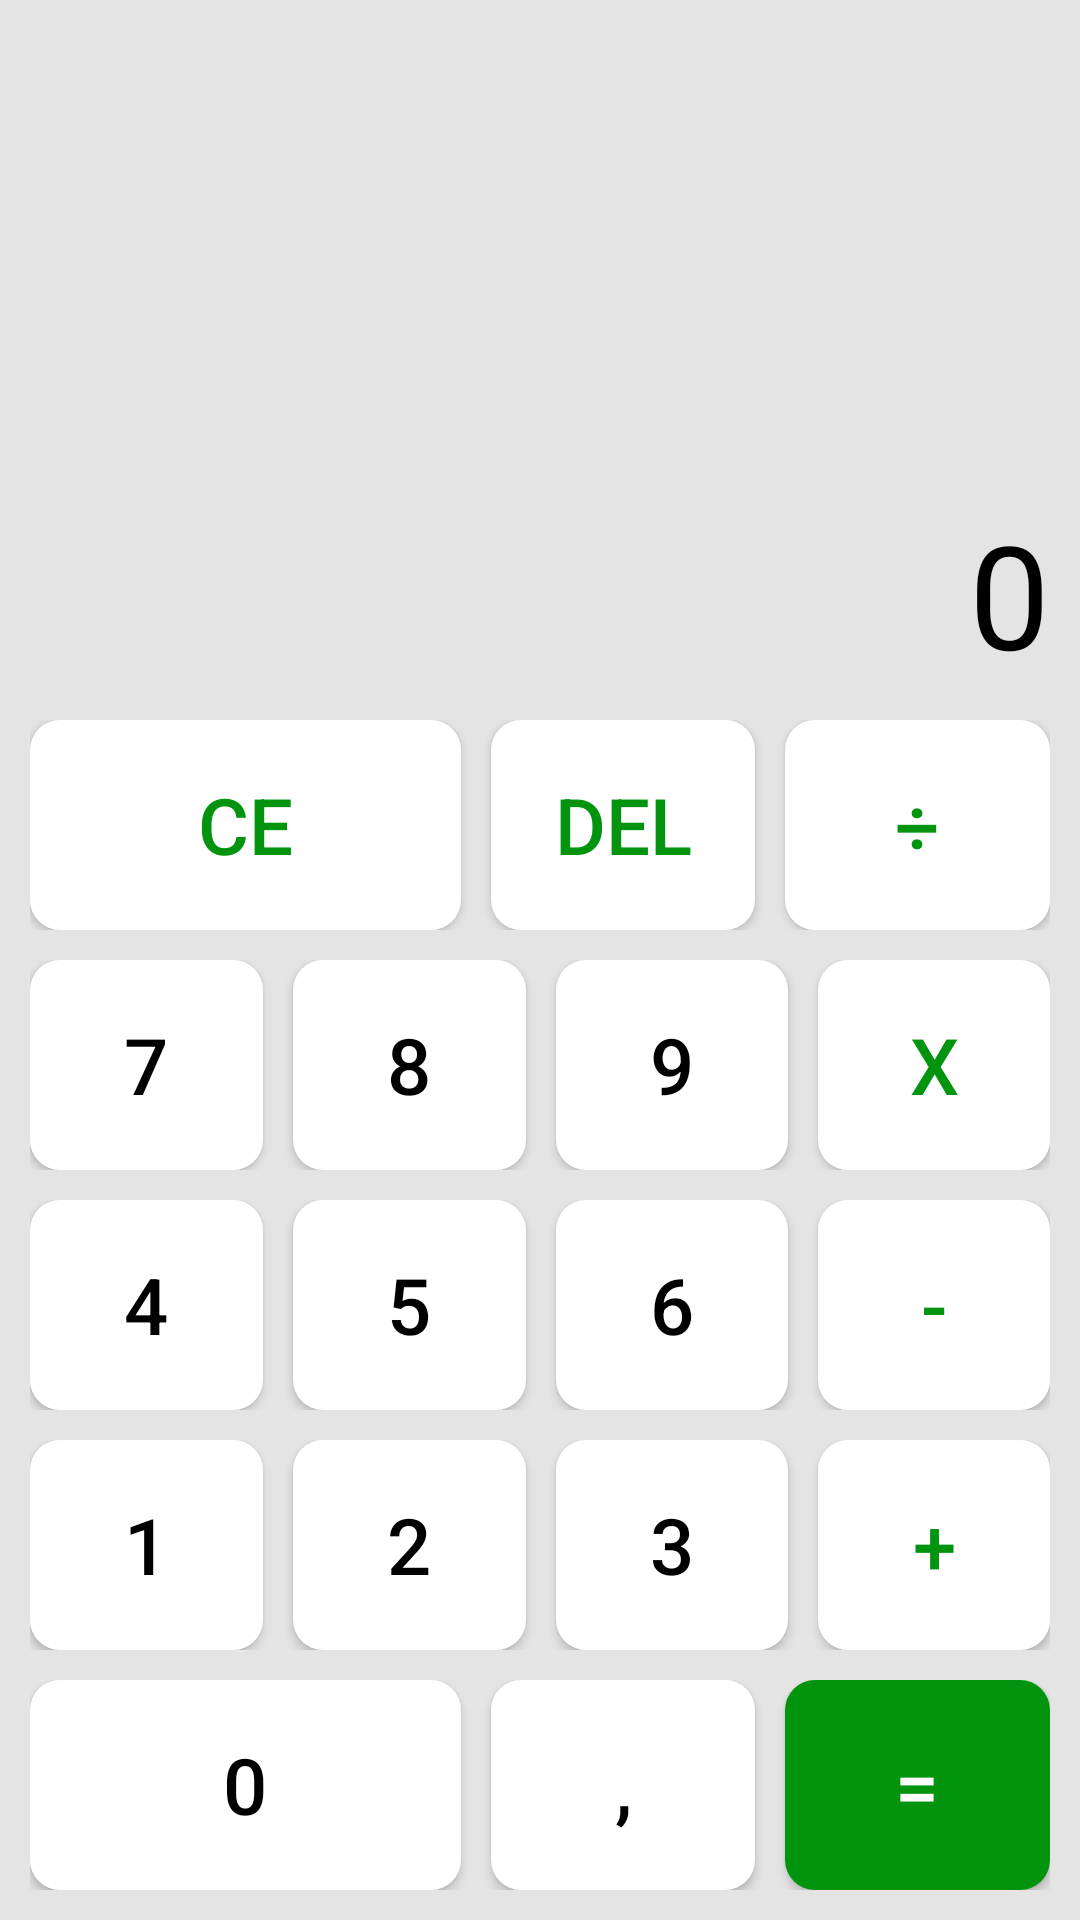

This screen was rendered from an Android layout file. Write that file and the resources it references.
<!-- AndroidManifest.xml: activity theme Theme.CalculadoraVerde -->
<!-- res/layout/activity_calculadora.xml -->
<?xml version="1.0" encoding="utf-8"?>
<RelativeLayout xmlns:android="http://schemas.android.com/apk/res/android"
    xmlns:app="http://schemas.android.com/apk/res-auto"
    xmlns:tools="http://schemas.android.com/tools"
    android:id="@+id/main"
    style="@style/BACKGROUND"
    android:layout_width="match_parent"
    android:layout_height="match_parent"
    android:orientation="vertical"
    tools:context=".calculadora.CalculadoraActivity">

    <TextView
        android:id="@+id/txtCalcOperacion"
        style="@style/TEXTO"
        android:layout_width="match_parent"
        android:layout_height="300dp"
        android:layout_above="@id/LinearCalculadora1"
        android:layout_marginBottom="10dp"
        android:layout_marginRight="10dp"
        android:gravity="bottom|right"
        android:text="@string/strTextResultado"
        android:textSize="48sp" />

    <LinearLayout
        android:id="@+id/LinearCalculadora1"
        android:layout_width="match_parent"
        android:layout_height="wrap_content"
        android:layout_above="@id/LinearCalculadora2"
        android:gravity="end"
        android:layout_marginLeft="10dp"
        android:layout_marginRight="10dp"
        android:layout_marginBottom="10dp"
        android:orientation="horizontal">

        <Button
            android:id="@+id/bCalcCE"
            style="@style/BOTONVERDE"
            android:layout_width="wrap_content"
            android:layout_height="wrap_content"
            android:layout_weight="1000"
            android:height="70dp"
            android:text="@string/strCE"
            android:textSize="26sp" />

        <Button
            android:id="@+id/bCalcDEL"
            style="@style/BOTONVERDE"
            android:layout_width="wrap_content"
            android:layout_height="wrap_content"
            android:layout_marginStart="10dp"
            android:layout_weight="0.5"
            android:height="70dp"
            android:text="@string/strDelete"
            android:textSize="26sp" />

        <Button
            android:id="@+id/bCalcDividir"
            style="@style/BOTONVERDE"
            android:layout_width="wrap_content"
            android:layout_height="wrap_content"
            android:layout_marginStart="10dp"
            android:layout_weight="0.5"
            android:height="70dp"
            android:text="@string/strDivision"
            android:textSize="26sp" />
    </LinearLayout>

    <LinearLayout
        android:id="@+id/LinearCalculadora2"
        android:layout_width="match_parent"
        android:layout_height="wrap_content"
        android:layout_marginLeft="10dp"
        android:layout_marginRight="10dp"
        android:layout_marginBottom="10dp"
        android:layout_above="@id/LinearCalculadora3"
        android:orientation="horizontal">

        <Button
            android:id="@+id/bCalc7"
            style="@style/BOTON"
            android:layout_width="wrap_content"
            android:layout_height="wrap_content"
            android:layout_weight="1"
            android:height="70dp"
            android:text="@string/str7"
            android:textSize="26sp" />

        <Button
            android:id="@+id/bCalc8"
            style="@style/BOTON"
            android:layout_width="wrap_content"
            android:layout_height="wrap_content"
            android:layout_marginStart="10dp"
            android:layout_weight="1"
            android:height="70dp"
            android:text="@string/str8"
            android:textSize="26sp" />

        <Button
            android:id="@+id/bCalc9"
            style="@style/BOTON"
            android:layout_width="wrap_content"
            android:layout_height="wrap_content"
            android:layout_marginStart="10dp"
            android:layout_weight="1"
            android:height="70dp"
            android:text="@string/str9"
            android:textSize="26sp" />

        <Button
            android:id="@+id/bCalcMultiplicar"
            style="@style/BOTONVERDE"
            android:layout_width="wrap_content"
            android:layout_height="wrap_content"
            android:layout_marginStart="10dp"
            android:layout_weight="1"
            android:height="70dp"
            android:text="@string/strMultiplication"
            android:textSize="26sp" />
    </LinearLayout>

    <LinearLayout
        android:id="@+id/LinearCalculadora3"
        android:layout_width="match_parent"
        android:layout_height="wrap_content"
        android:layout_marginLeft="10dp"
        android:layout_marginRight="10dp"
        android:layout_marginBottom="10dp"
        android:layout_above="@id/LinearCalculadora4"
        android:orientation="horizontal">

        <Button
            android:id="@+id/bCalc4"
            style="@style/BOTON"
            android:layout_width="wrap_content"
            android:layout_height="wrap_content"
            android:layout_weight="1"
            android:height="70dp"
            android:text="@string/str4"
            android:textSize="26sp" />

        <Button
            android:id="@+id/bCalc5"
            style="@style/BOTON"
            android:layout_width="wrap_content"
            android:layout_height="wrap_content"
            android:layout_weight="1"
            android:layout_marginStart="10dp"
            android:height="70dp"
            android:text="@string/str5"
            android:textSize="26sp" />

        <Button
            android:id="@+id/bCalc6"
            style="@style/BOTON"
            android:layout_width="wrap_content"
            android:layout_height="wrap_content"
            android:layout_weight="1"
            android:layout_marginStart="10dp"
            android:height="70dp"
            android:text="@string/str6"
            android:textSize="26sp" />

        <Button
            android:id="@+id/bCalcResta"
            style="@style/BOTONVERDE"
            android:layout_width="wrap_content"
            android:layout_height="wrap_content"
            android:layout_weight="1"
            android:layout_marginStart="10dp"
            android:height="70dp"
            android:text="@string/strMinus"
            android:textSize="26sp" />
    </LinearLayout>

    <LinearLayout
        android:id="@+id/LinearCalculadora4"
        android:layout_width="match_parent"
        android:layout_height="wrap_content"
        android:layout_above="@id/LinearCalculadora5"
        android:layout_marginLeft="10dp"
        android:layout_marginRight="10dp"
        android:layout_marginBottom="10dp"
        android:orientation="horizontal">

        <Button
            android:id="@+id/bCalc1"
            style="@style/BOTON"
            android:layout_width="wrap_content"
            android:layout_height="wrap_content"
            android:layout_weight="1"
            android:height="70dp"
            android:text="@string/str1"
            android:textSize="26sp" />

        <Button
            android:id="@+id/bCalc2"
            style="@style/BOTON"
            android:layout_width="wrap_content"
            android:layout_height="wrap_content"
            android:layout_marginStart="10dp"
            android:layout_weight="1"
            android:height="70dp"
            android:text="@string/str2"
            android:textSize="26sp" />

        <Button
            android:id="@+id/bCalc3"
            style="@style/BOTON"
            android:layout_width="wrap_content"
            android:layout_height="wrap_content"
            android:layout_weight="1"
            android:layout_marginStart="10dp"
            android:height="70dp"
            android:text="@string/str3"
            android:textSize="26sp" />

        <Button
            android:id="@+id/bCalcSuma"
            style="@style/BOTONVERDE"
            android:layout_width="wrap_content"
            android:layout_height="wrap_content"
            android:layout_marginStart="10dp"
            android:layout_weight="1"
            android:height="70dp"
            android:text="@string/strPlus"
            android:textSize="26sp" />
    </LinearLayout>

    <LinearLayout
        android:id="@+id/LinearCalculadora5"
        android:layout_width="match_parent"
        android:layout_height="wrap_content"
        android:layout_alignParentBottom="true"
        android:gravity="end"
        android:layout_marginLeft="10dp"
        android:layout_marginRight="10dp"
        android:layout_marginBottom="10dp"
        android:orientation="horizontal">

        <Button
            android:id="@+id/bCalc0"
            style="@style/BOTON"
            android:layout_width="wrap_content"
            android:layout_height="wrap_content"
            android:layout_weight="1000"
            android:height="70dp"
            android:elegantTextHeight="false"
            android:text="@string/str0"
            android:textSize="26sp" />

        <Button
            android:id="@+id/bCalcComa"
            style="@style/BOTON"
            android:layout_width="wrap_content"
            android:layout_height="wrap_content"
            android:layout_marginStart="10dp"
            android:layout_weight="1"
            android:height="70dp"
            android:elegantTextHeight="false"
            android:text="@string/strComma"
            android:textSize="26sp" />

        <Button
            android:id="@+id/bCalcResultado"
            style="@style/BOTONVERDE"
            android:backgroundTint="?attr/colorPrimaryVariant"
            android:textColor="#FFFFFF"
            android:layout_width="wrap_content"
            android:layout_height="wrap_content"
            android:layout_marginStart="10dp"
            android:layout_weight="1"
            android:height="70dp"
            android:elegantTextHeight="false"
            android:text="@string/strEquals"
            android:textSize="26sp" />
    </LinearLayout>
</RelativeLayout>
<!-- resources referenced by this layout -->
<resources>
  <string name="str0">0</string>
  <string name="str1">1</string>
  <string name="str2">2</string>
  <string name="str3">3</string>
  <string name="str4">4</string>
  <string name="str5">5</string>
  <string name="str6">6</string>
  <string name="str7">7</string>
  <string name="str8">8</string>
  <string name="str9">9</string>
  <string name="strCE">CE</string>
  <string name="strComma">,</string>
  <string name="strDelete">DEL</string>
  <string name="strDivision">÷</string>
  <string name="strEquals">=</string>
  <string name="strMinus">-</string>
  <string name="strMultiplication">x</string>
  <string name="strPlus">+</string>
  <string name="strTextResultado">0</string>
  <style name="BACKGROUND">
          <item name="android:background">#e4e4e4</item>
      </style>
  <style name="BOTON">
          <item name="android:background">@drawable/calculadora_estados_light_boton</item>
          <item name="android:textColor">#000000</item>
      </style>
  <style name="BOTONVERDE">
          <item name="android:background">@drawable/calculadora_estados_light_boton</item>
          <item name="android:textColor">?attr/colorPrimaryVariant</item>
      </style>
  <style name="TEXTO">
          <item name="android:textColor">#000</item>
      </style>
  <style name="Theme.CalculadoraVerde" parent="Theme.AppCompat.DayNight.DarkActionBar">
          
          <item name="colorPrimary">@color/custom_green</item>
          <item name="colorPrimaryVariant">@color/custom_green</item>
          <item name="colorOnPrimary">@color/white</item>
          
          <item name="colorSecondary">@color/teal_200</item>
          <item name="colorSecondaryVariant">@color/teal_700</item>
          <item name="colorOnSecondary">@color/black</item>
          
          <item name="android:statusBarColor">?attr/colorPrimaryVariant</item>
          
      </style>
  <!-- drawable calculadora_estados_light_boton (drawable) -->
  <?xml version="1.0" encoding="utf-8"?>
  <selector
      xmlns:android="http://schemas.android.com/apk/res/android">
  
      <item
          android:state_pressed="true"
          android:drawable="@drawable/calculadora_custom_light_pressed_boton">
      </item>
      <item
          android:drawable="@drawable/calculadora_custom_light_boton">
      </item>
  </selector>
  <color name="custom_green">#02940F</color>
  <color name="white">#FFFFFFFF</color>
  <color name="teal_200">#FF03DAC5</color>
  <color name="teal_700">#FF018786</color>
  <color name="black">#FF000000</color>
  <!-- drawable calculadora_custom_light_pressed_boton (drawable) -->
  <shape
      xmlns:android="http://schemas.android.com/apk/res/android"
      android:shape="rectangle">
  
      <solid android:color="#d1d1d1"/>
      <corners android:radius="10dp"/>
  </shape>
  <!-- drawable calculadora_custom_light_boton (drawable) -->
  <shape
      xmlns:android="http://schemas.android.com/apk/res/android"
      android:shape="rectangle">
  
      <solid android:color="#FFFFFF"/>
      <corners android:radius="10dp"/>
  </shape>
</resources>
